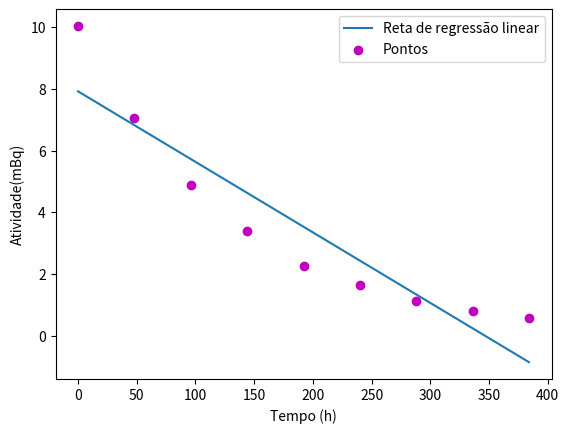

The matplotlib source for this figure:
import numpy as np
import matplotlib.pyplot as plt

#alterar valores da lista e nome das variáveis
T = np.array([0,48,96,144,192,240,288,336,384]) #eixo x
ati = np.array([10.03,7.06,4.88,3.38,2.26,1.66,1.14,0.79,0.58]) #eixo y

x = T
#x = x** delive log-log 
y = ati
npontos = len(T) #ou x.size

xy = x*y
xx = x**2
yy = y**2

sx = x.sum()
sy = y.sum()
sxy = xy.sum()
sxx = xx.sum()
syy = yy.sum()

n = npontos
m = (n*sxy - sx*sy)/(n*sxx - sx**2)
b = (sxx*sy - sx*sxy)/(n*sxx - sx**2)
r2 = (n*sxy - sx*sy)**2/((n*sxx - sx**2)*(n*syy - sy**2))

errom= np.abs(m)*np.sqrt(((1/r2)-1)/(n-2)) #erro associado ao declive
errob = errom*np.sqrt(sxx/n) #erro associado à ordenada na origem

print("declive m = ", m, "+/-", errom)
print("erro associado ao declive = ",errom)
print("ordenada na origem b = ", b, "+/-",errob)
print("erro associado à ordenada na origem = ",errob)
print("coeficiente de determinação r**2 = ", r2)

# mostrar o gráfico com os pontos e a reta da regressão linear
equacao=m*x+b
plt.plot(x, equacao, label="Reta de regressão linear") # reta
plt.scatter(x, y, marker='o', color='m',label="Pontos") # pontos
plt.xlabel("Tempo (h)")
plt.ylabel("Atividade(mBq)")
plt.legend()
plt.show()

